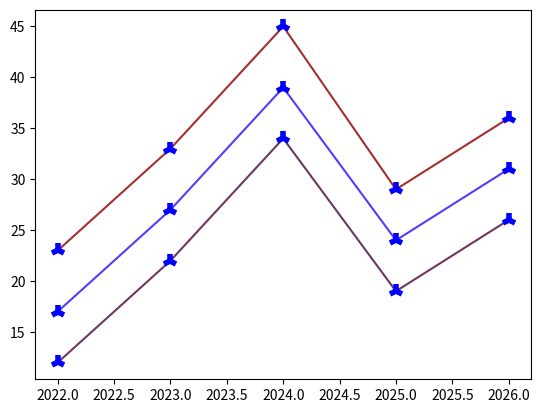

Write the Python code that produced this figure.
import numpy as np
import matplotlib.pyplot as plt

x = np.array([2022,2023,2024,2025,2026])
y1 = np.array([23,33,45,29,36])
y2 = np.array([12,22,34,19,26])
y3 = np.array([17,27,39,24,31])

line_style = dict(
    marker = '2',
    ms = 10,
    markerfacecolor = 'cyan',
    markeredgecolor = 'blue',
    markeredgewidth = 4,
)

plt.plot(x,y1, color = '#A52F2F', **line_style)
plt.plot(x,y2, color = '#6C3761', **line_style)
plt.plot(x,y3, color = "#2600FFC5", **line_style)

plt.show()